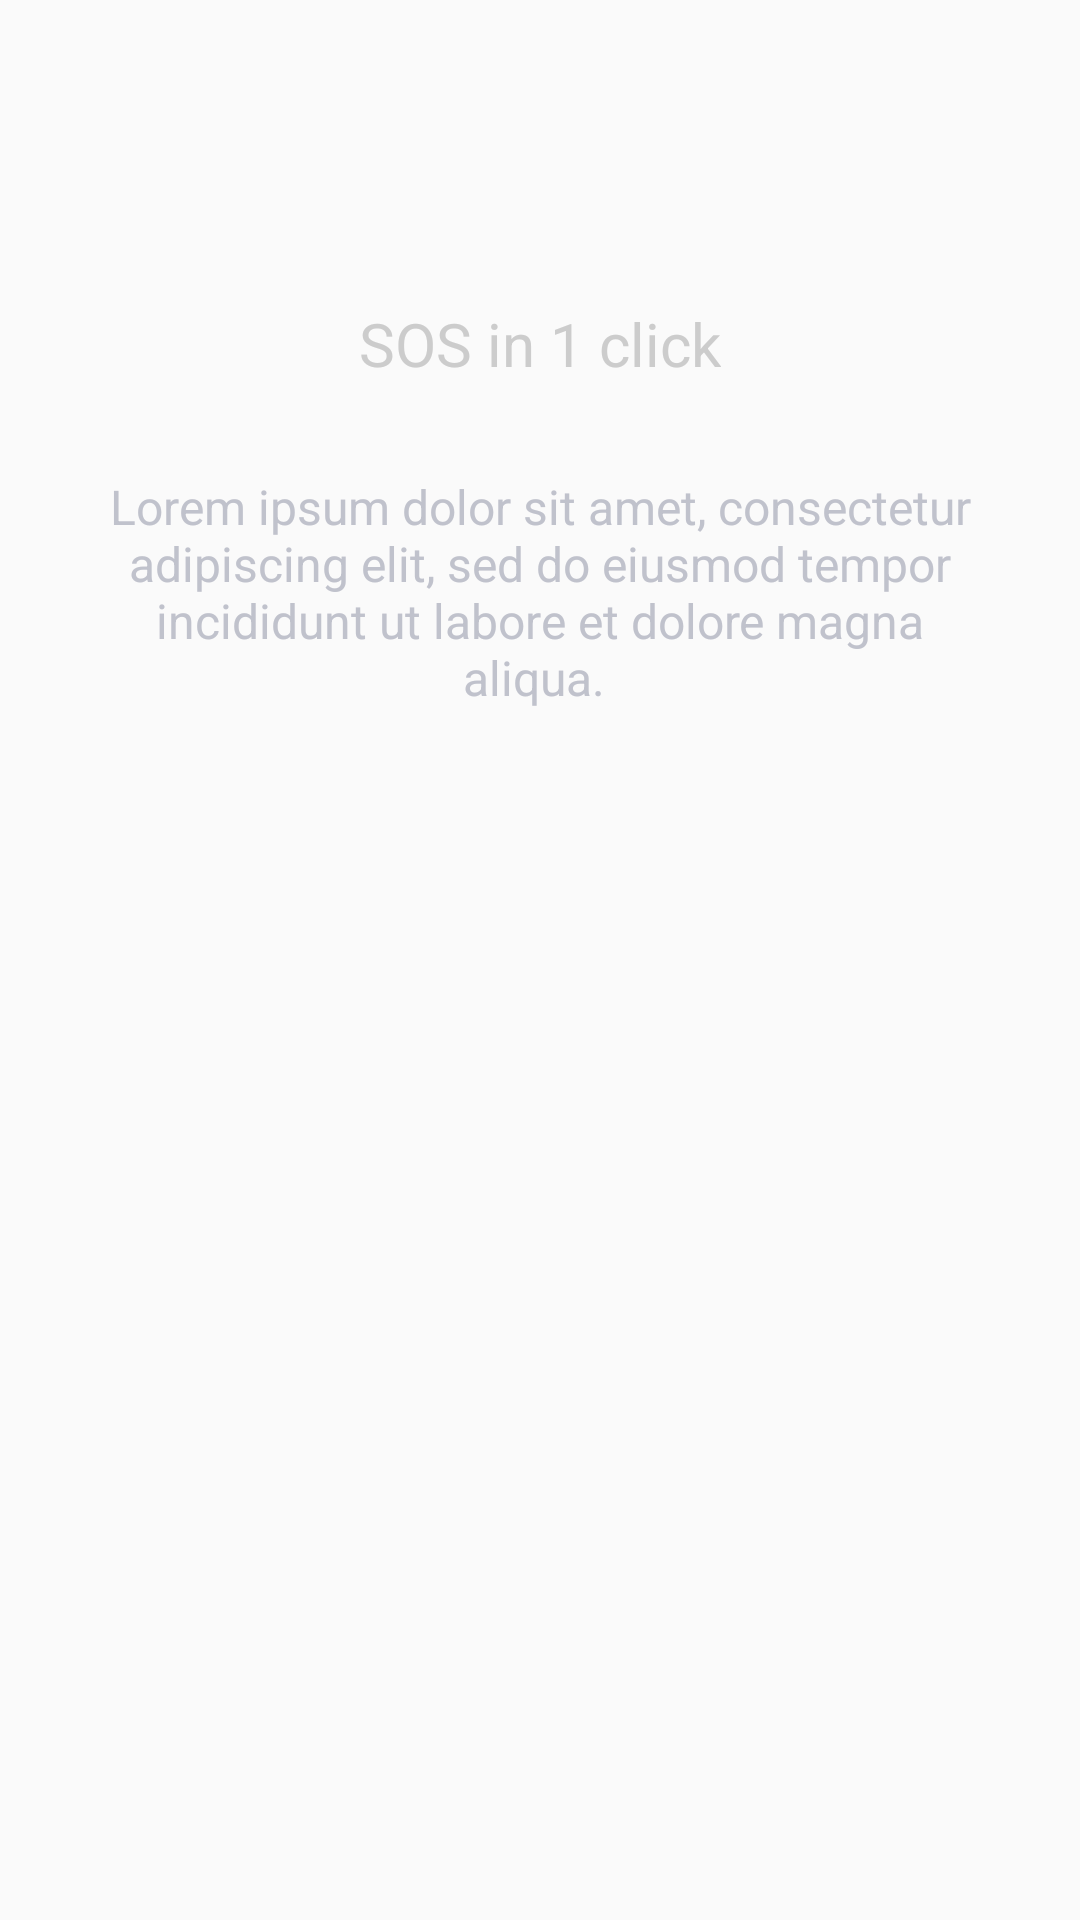

The Android layout XML behind this screen, and the referenced resources:
<!-- AndroidManifest.xml: application theme AppTheme -->
<!-- res/layout/slide_layout.xml -->
<?xml version="1.0" encoding="utf-8"?>
<RelativeLayout xmlns:android="http://schemas.android.com/apk/res/android"
    xmlns:app="http://schemas.android.com/apk/res-auto"
    xmlns:tools="http://schemas.android.com/tools"
    android:layout_width="match_parent"
    android:layout_height="match_parent"
    android:background="@drawable/intro_background">

    <ImageView
        android:id="@+id/slide_image"
        android:layout_width="wrap_content"
        android:layout_height="wrap_content"
        android:layout_alignParentTop="true"
        android:layout_centerHorizontal="true"
        android:layout_marginTop="82dp"
        app:layout_constraintBottom_toBottomOf="parent"
        app:layout_constraintEnd_toEndOf="parent"
        app:layout_constraintStart_toStartOf="parent"
        app:layout_constraintTop_toTopOf="parent"
        app:layout_constraintVertical_bias="0.269"
        app:srcCompat="@drawable/intro_icon1" />

    <TextView
        android:id="@+id/slide_heading"
        android:layout_width="wrap_content"
        android:layout_height="wrap_content"
        android:layout_below="@+id/slide_image"
        android:layout_centerHorizontal="true"
        android:layout_marginTop="19dp"
        android:text="SOS in 1 click"
        android:textColor="@color/colorTransparentWhite"
        android:textSize="20sp"
        app:layout_constraintBottom_toBottomOf="parent"
        app:layout_constraintEnd_toEndOf="parent"
        app:layout_constraintStart_toStartOf="parent"
        app:layout_constraintTop_toBottomOf="@+id/slide_image"
        app:layout_constraintVertical_bias="0.01999998" />

    <TextView
        android:id="@+id/slide_desc"
        android:layout_width="381dp"
        android:layout_height="wrap_content"
        android:layout_alignParentStart="true"
        android:layout_below="@+id/slide_heading"
        android:layout_marginTop="30dp"
        android:paddingLeft="35dp"
        android:paddingRight="35dp"
        android:text="Lorem ipsum dolor sit amet, consectetur adipiscing elit, sed do eiusmod tempor incididunt ut labore et dolore magna aliqua. "
        android:textAlignment="center"
        android:textColor="@color/LightSteelBlue"
        android:textSize="16sp"
        tools:layout_editor_absoluteX="2dp"
        tools:layout_editor_absoluteY="343dp" />

</RelativeLayout>
<!-- resources referenced by this layout -->
<resources>
  <color name="LightSteelBlue">#c0c2cc</color>
  <color name="colorTransparentWhite">#cccccc</color>
  <style name="AppTheme" parent="Theme.AppCompat.Light.NoActionBar">
      </style>
</resources>
